The GitHub repository hendhamdi/SmartDate_IoT contains a labelled image folder "Date_Dataset" with 11 categories: Deglet Nour dryer, Deglet Nour oily, Deglet Nour oily treated, Deglet Nour semi-dryer, Deglet Nour semi-dryer treated, Deglet Nour semi-oily, Deglet Nour semi-oily treated, alig date variety, bessra date variety, kenta date variety, kintichi date variety. Examples follow, each with its label.

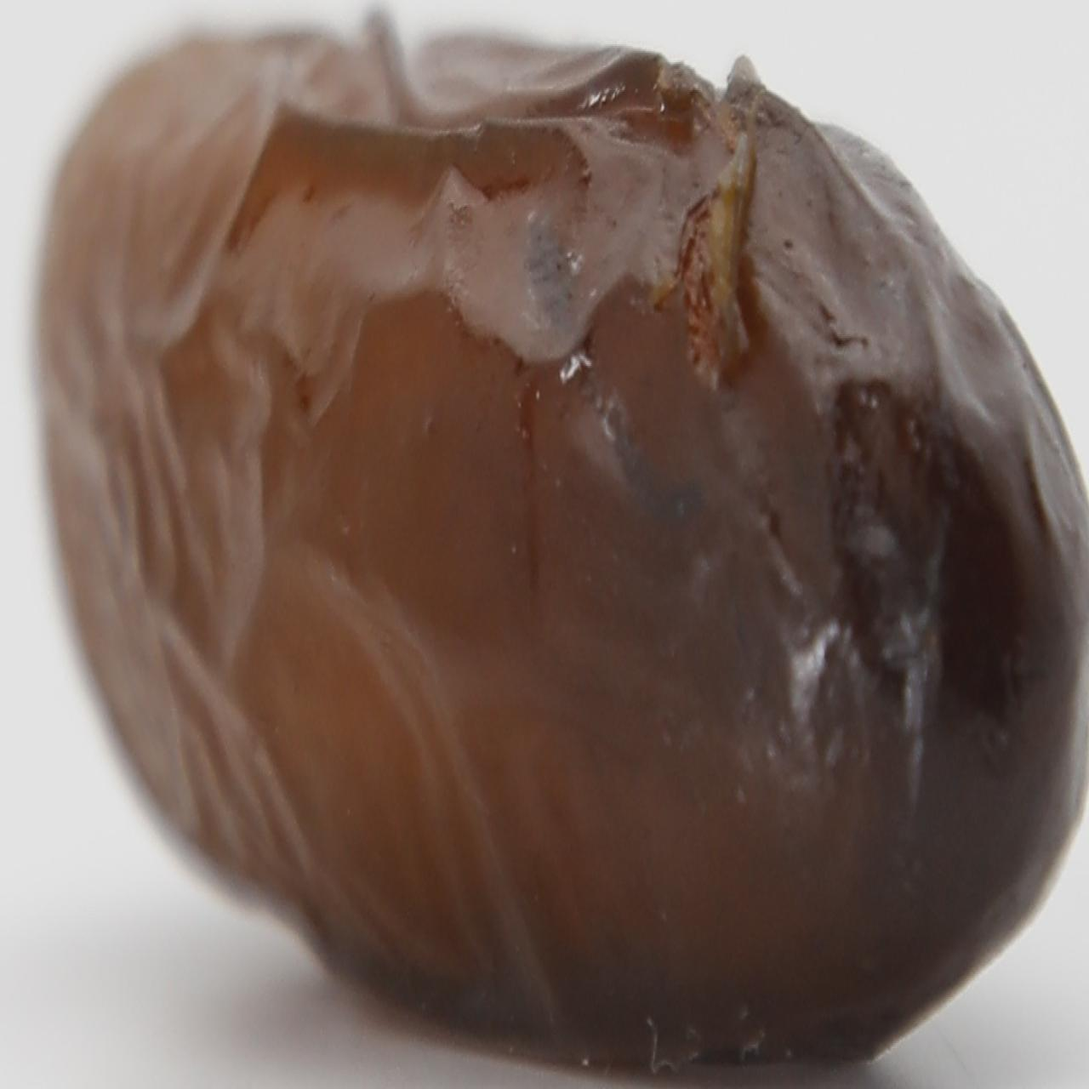
Label: alig date variety

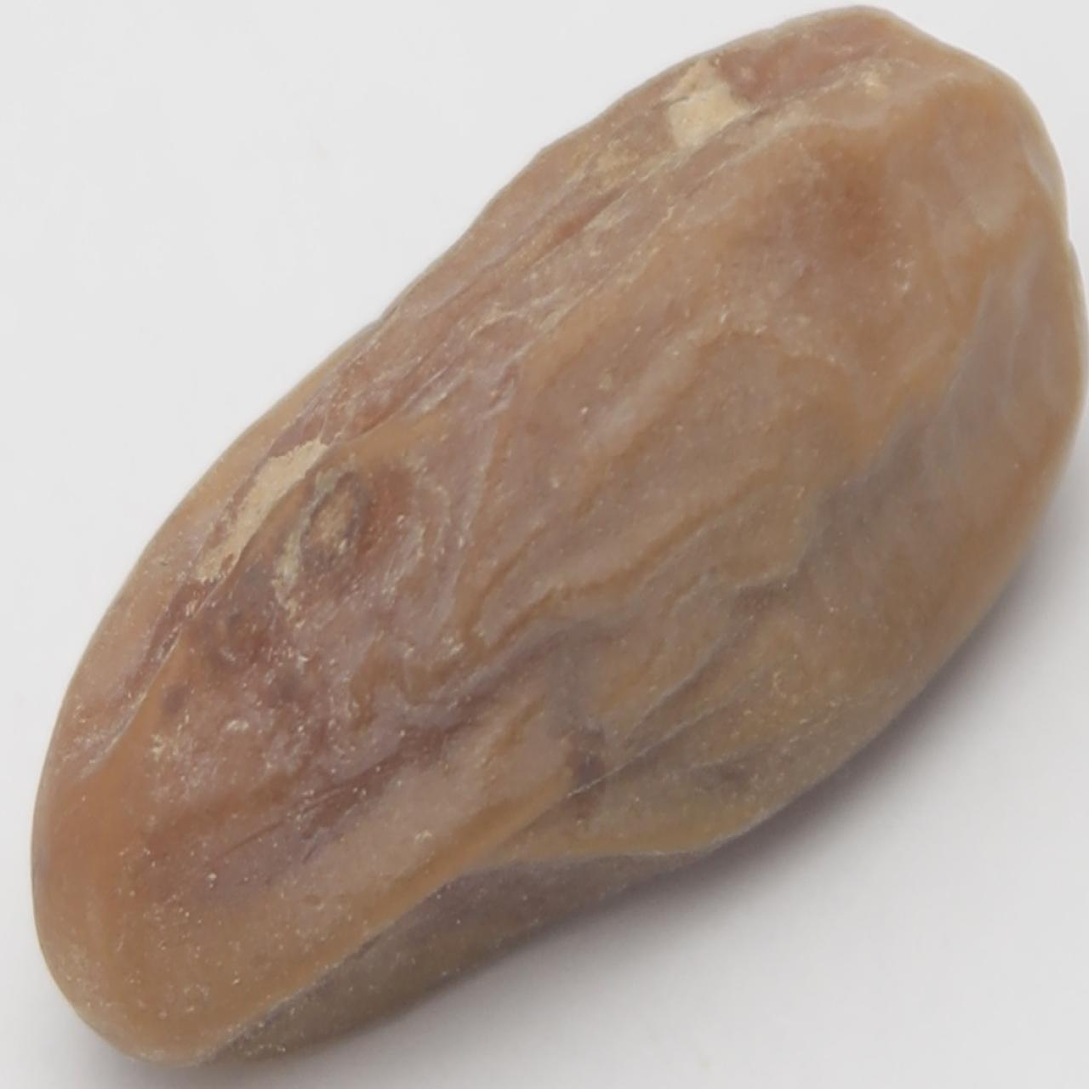
Label: Deglet Nour semi-dryer

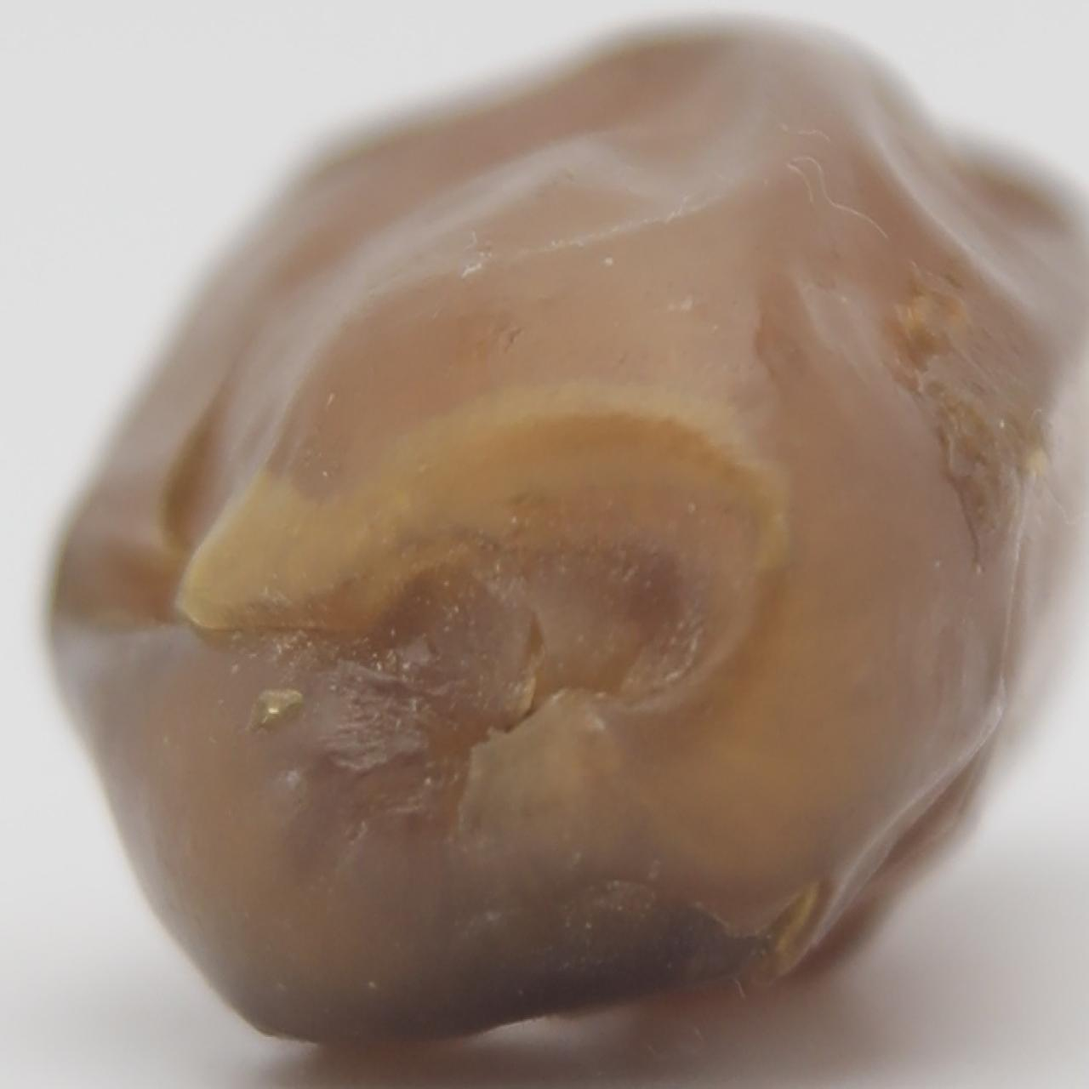
Label: Deglet Nour oily

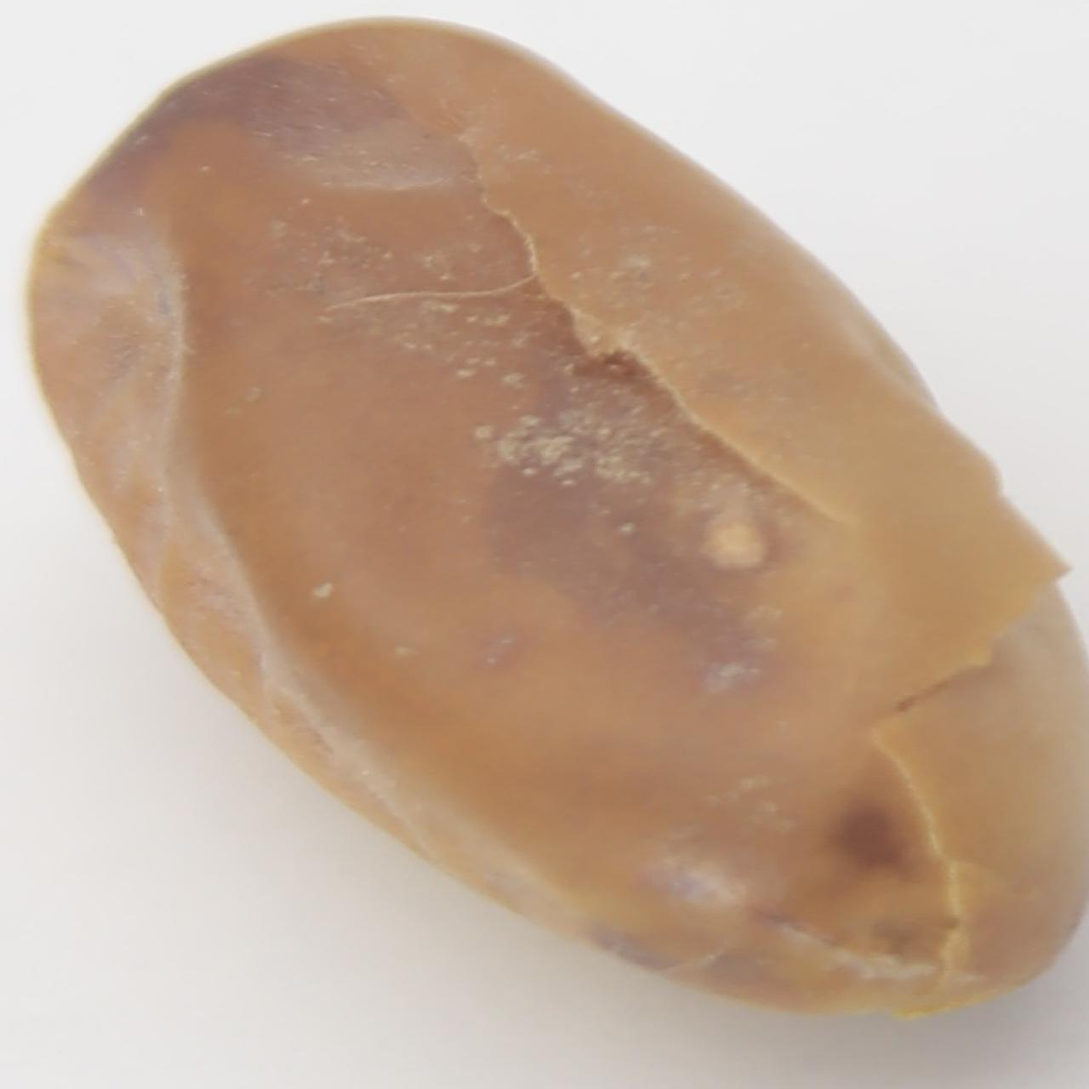
Label: kintichi date variety

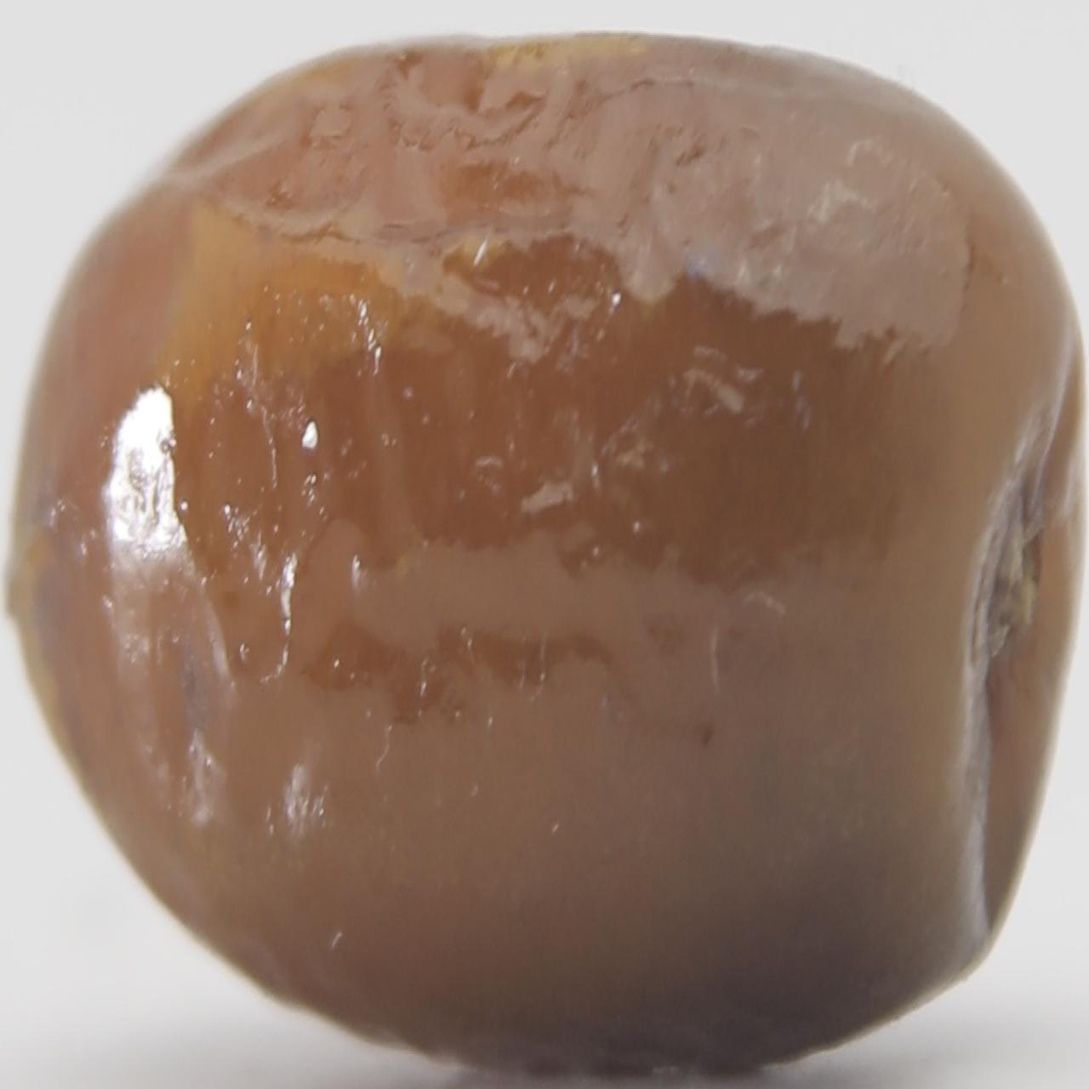
Label: kenta date variety

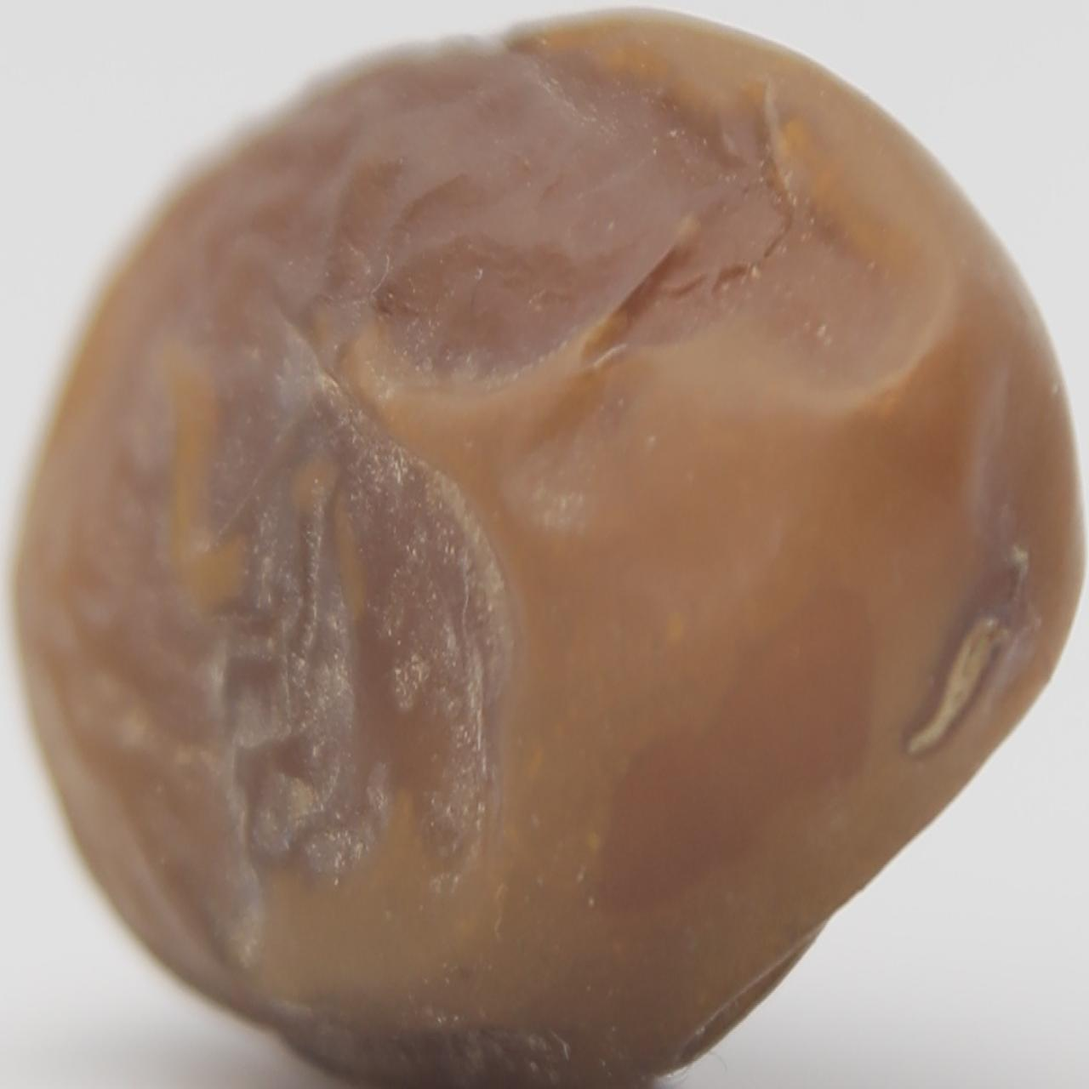
Label: Deglet Nour semi-oily
